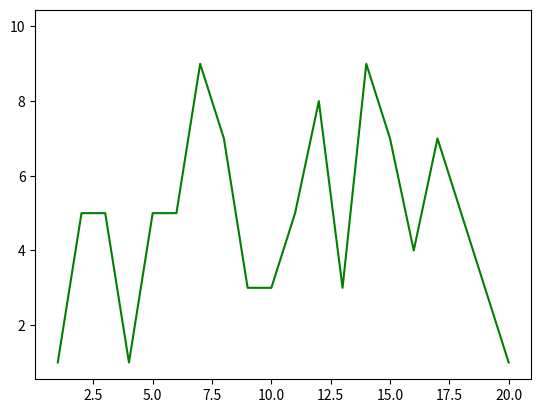

Reproduce this figure in Python.
import matplotlib.pyplot as plt
import random
import time
 
plt.ion()  # turning interactive mode on
graph = plt.plot([], [])[0]
plt.pause(1)
for i in range(10):
    time.sleep(1)
    # removing the older graph
    graph.remove()

    # updating the data
    y = [random.randint(1,10) for i in range(20)]
    x = [*range(1,21)]
     
    # plotting newer graph
    graph = plt.plot(x,y,color = 'g')[0]
     
    # calling pause function for 0.25 seconds
    plt.pause(0.25)
